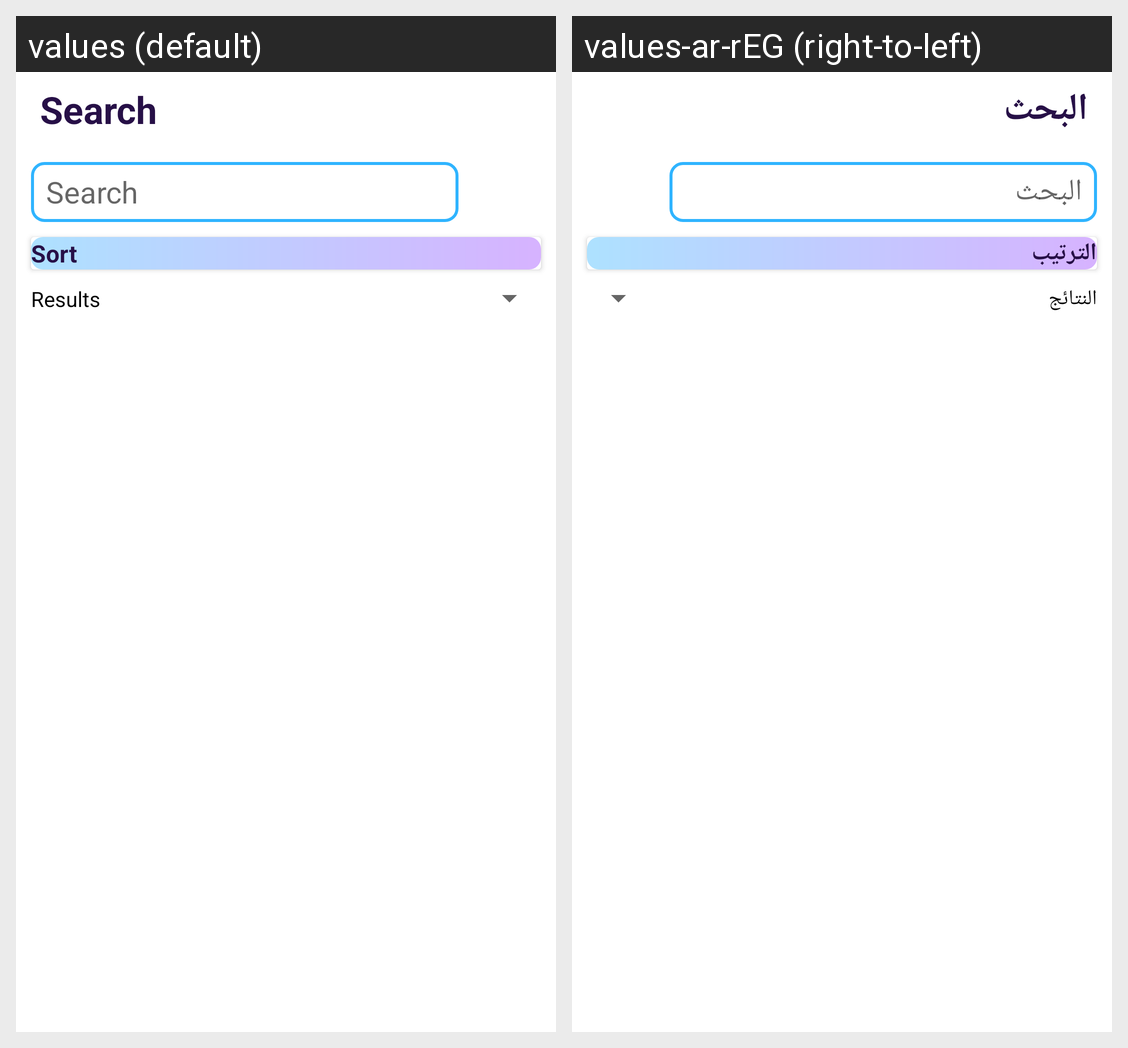

For this localized Android screen grid, give each drawn string resource with its value in every locale shown.
Android screen res/layout/activity_search.xml rendered under 2 locales, left to right: values (default), values-ar-rEG (right-to-left). Device: Nexus 5 (rendered at 1080×1920; each locale shown at half size, 540×960, under a caption strip naming it); theme Theme.GraduationApp.noActionBar.
Strings drawn on this screen, with the default value and each locale's value (text and hints the layout hard-codes, and strings that could not be matched under every locale, appear in the picture but are not listed):

search
  values: Search
  values-ar-rEG: البحث

sort
  values: Sort
  values-ar-rEG: الترتيب

result
  values: Results
  values-ar-rEG: النتائج
